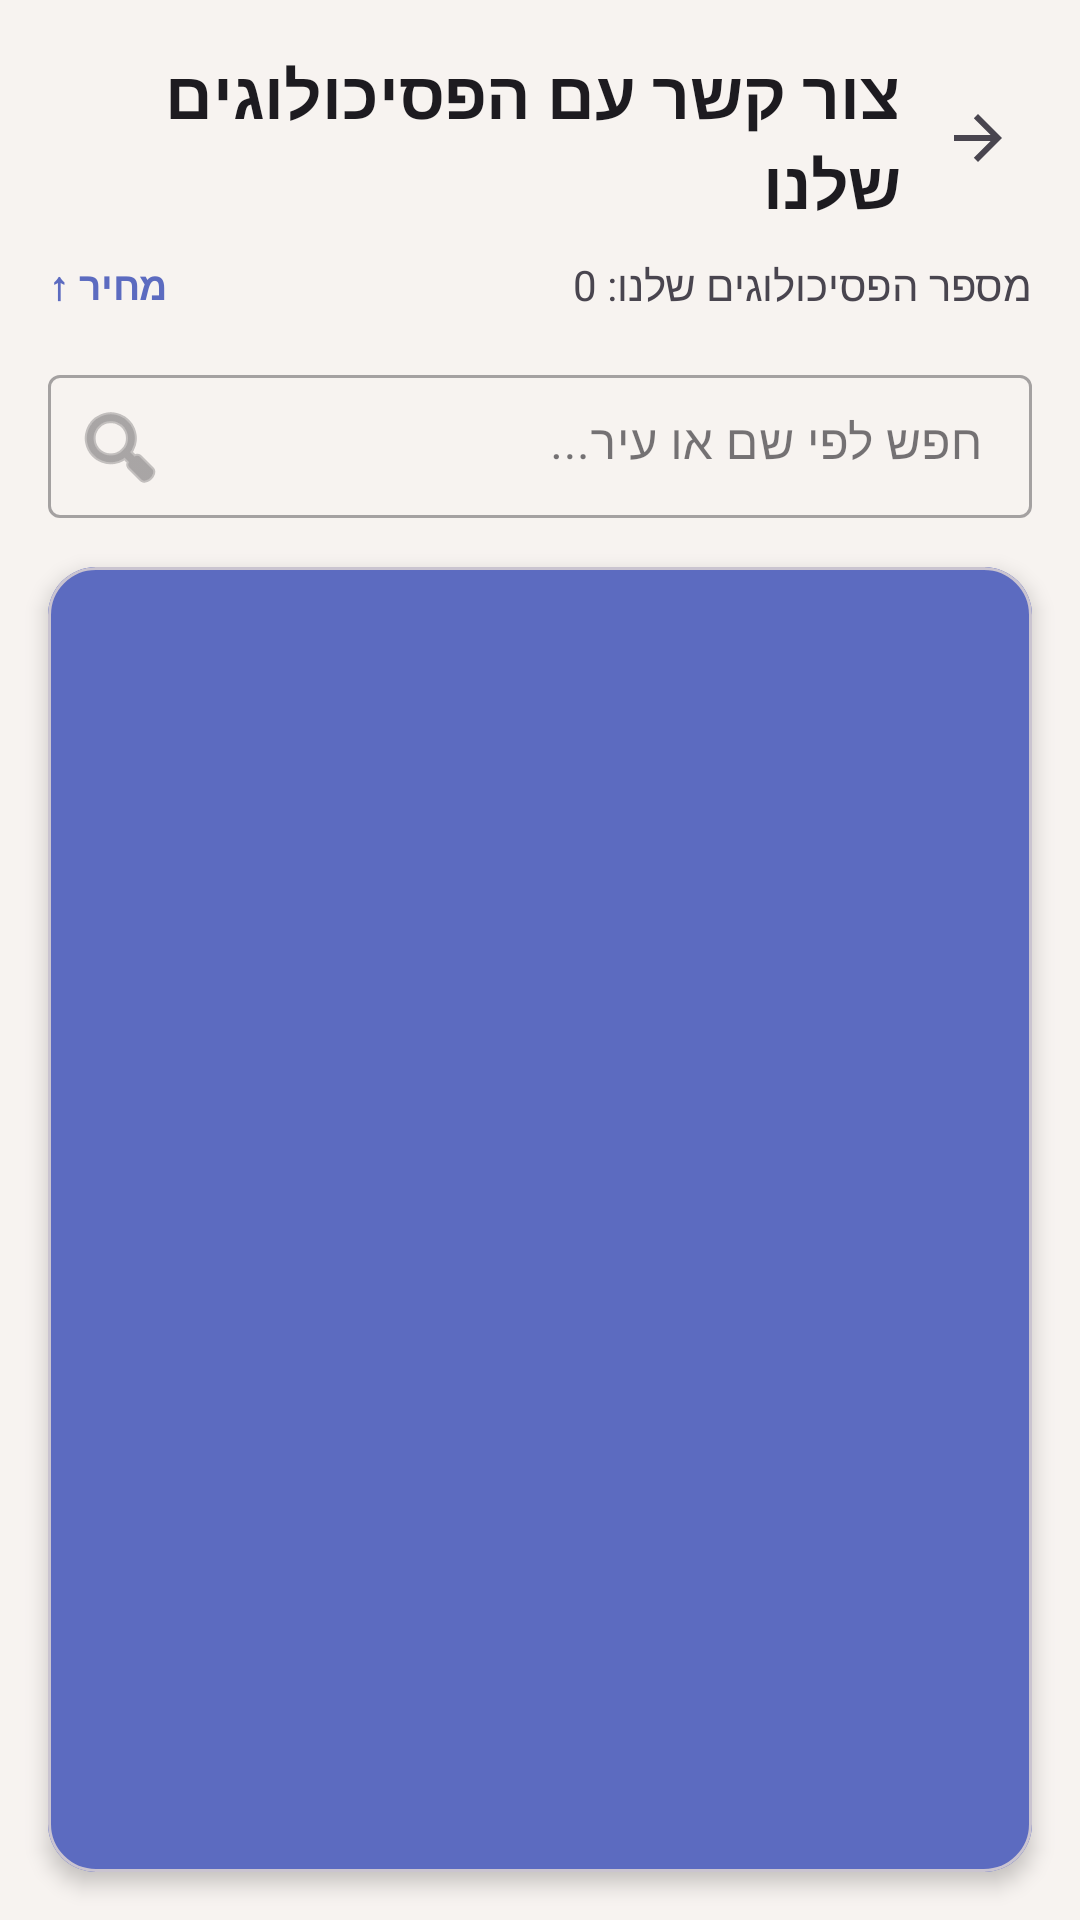

Layout XML and referenced resources for this Android screen:
<!-- AndroidManifest.xml: application theme Theme.Luma -->
<!-- res/layout/activity_psychologist_list.xml -->
<?xml version="1.0" encoding="utf-8"?>
<androidx.coordinatorlayout.widget.CoordinatorLayout
    xmlns:android="http://schemas.android.com/apk/res/android"
    xmlns:app="http://schemas.android.com/apk/res-auto"
    xmlns:tools="http://schemas.android.com/tools"
    android:layout_width="match_parent"
    android:layout_height="match_parent"
    android:fitsSystemWindows="true"
    android:layoutDirection="rtl"
    android:id="@+id/psychologistListActivity"
    tools:context=".screens.PsychologistListActivity">

    <com.google.android.material.appbar.AppBarLayout
        android:layout_width="match_parent"
        android:layout_height="wrap_content"
        android:background="@android:color/transparent"
        android:theme="@style/ThemeOverlay.AppCompat.Dark.ActionBar"
        app:elevation="0dp" />

    <LinearLayout
        android:layout_width="match_parent"
        android:layout_height="match_parent"
        android:orientation="vertical"
        android:layoutDirection="rtl"
        app:layout_behavior="@string/appbar_scrolling_view_behavior">

        
        <LinearLayout
            android:layout_width="match_parent"
            android:layout_height="wrap_content"
            android:orientation="vertical"
            android:padding="16dp">

            
            <LinearLayout
                android:layout_width="match_parent"
                android:layout_height="wrap_content"
                android:orientation="horizontal"
                android:gravity="center_vertical"
                android:layout_marginBottom="6dp">

                
                <ImageButton
                    android:id="@+id/btn_back_psychologist_to_main"
                    android:layout_width="36dp"
                    android:layout_height="36dp"
                    android:layout_marginEnd="8dp"
                    app:srcCompat="?attr/homeAsUpIndicator"
                    android:background="?attr/selectableItemBackgroundBorderless"
                    android:contentDescription="חזור" />

                <TextView
                    android:layout_width="0dp"
                    android:layout_height="wrap_content"
                    android:layout_weight="1"
                    android:fontFamily="@font/font_suezone_regular"
                    android:text="צור קשר עם הפסיכולוגים שלנו"
                    android:textColor="?attr/colorOnBackground"
                    android:textSize="22sp"
                    android:textStyle="bold"
                    android:gravity="start" />

            </LinearLayout>

            
            <LinearLayout
                android:layout_width="match_parent"
                android:layout_height="wrap_content"
                android:orientation="horizontal"
                android:gravity="center_vertical"
                android:layout_marginBottom="12dp">

                
                <TextView
                    android:id="@+id/tv_item_psychologist_count"
                    android:layout_width="0dp"
                    android:layout_height="wrap_content"
                    android:layout_weight="1"
                    android:fontFamily="@font/font_secularone_regular"
                    android:text="מספר הפסיכולוגים שלנו: 0"
                    android:textColor="?attr/colorOnSurfaceVariant"
                    android:textSize="14sp" />

                
                <TextView
                    android:id="@+id/tv_sort_by_price"
                    android:layout_width="wrap_content"
                    android:layout_height="wrap_content"
                    android:text="מחיר ↑"
                    android:textColor="#5C6BC0"
                    android:textSize="13sp"
                    android:textStyle="bold"
                    android:paddingStart="12dp"
                    android:paddingTop="4dp"
                    android:paddingBottom="4dp" />

            </LinearLayout>

            
            <com.google.android.material.textfield.TextInputLayout
                android:layout_width="match_parent"
                android:layout_height="wrap_content"
                android:hint="חפש לפי שם או עיר..."
                style="@style/Widget.MaterialComponents.TextInputLayout.OutlinedBox.Dense"
                android:layoutDirection="rtl"
                app:endIconDrawable="@android:drawable/ic_menu_search"
                app:endIconMode="custom">

                <com.google.android.material.textfield.TextInputEditText
                    android:id="@+id/et_search_psychologist"
                    android:layout_width="match_parent"
                    android:layout_height="wrap_content"
                    android:gravity="right"
                    android:imeOptions="actionSearch"
                    android:inputType="text"
                    android:maxLines="1" />


            </com.google.android.material.textfield.TextInputLayout>

        </LinearLayout>

        
        <com.google.android.material.card.MaterialCardView
            android:layout_width="match_parent"
            android:layout_height="0dp"
            android:layout_marginStart="16dp"
            android:layout_marginEnd="16dp"
            android:layout_marginBottom="16dp"
            android:layout_weight="1"
            app:cardCornerRadius="16dp"
            app:cardElevation="4dp">

            <FrameLayout
                android:layout_width="match_parent"
                android:layout_height="match_parent">

                
                <androidx.recyclerview.widget.RecyclerView
                    android:id="@+id/rv_psychologist_list"
                    android:layout_width="match_parent"
                    android:layout_height="match_parent"
                    android:clipToPadding="false"
                    android:padding="8dp"
                    android:background="#5C6BC0"
                    tools:listitem="@layout/item_psychologist" />

                
                <LinearLayout
                    android:id="@+id/empty_state"
                    android:layout_width="match_parent"
                    android:layout_height="match_parent"
                    android:gravity="center"
                    android:orientation="vertical"
                    android:visibility="gone">

                    <ImageView
                        android:layout_width="100dp"
                        android:layout_height="100dp"
                        android:layout_marginBottom="16dp"
                        android:alpha="0.3"
                        android:contentDescription="רשימה ריקה"
                        android:src="@android:drawable/ic_menu_my_calendar" />

                    <TextView
                        android:layout_width="wrap_content"
                        android:layout_height="wrap_content"
                        android:fontFamily="@font/font_secularone_regular"
                        android:text="לא נמצאו פסיכולוגים זמינים"
                        android:textColor="?attr/colorOnSurfaceVariant"
                        android:textSize="18sp" />

                </LinearLayout>

                
                <ProgressBar
                    android:id="@+id/progress_bar"
                    android:layout_width="wrap_content"
                    android:layout_height="wrap_content"
                    android:layout_gravity="center"
                    android:visibility="gone" />

            </FrameLayout>

        </com.google.android.material.card.MaterialCardView>

    </LinearLayout>

</androidx.coordinatorlayout.widget.CoordinatorLayout>
<!-- res/layout/item_psychologist.xml (included above) -->
<?xml version="1.0" encoding="utf-8"?>
<com.google.android.material.card.MaterialCardView xmlns:android="http://schemas.android.com/apk/res/android"
    xmlns:app="http://schemas.android.com/apk/res-auto"
    android:id="@+id/itemPsychologist"
    android:layout_width="match_parent"
    android:layout_height="wrap_content"
    android:layout_marginHorizontal="8dp"
    android:layout_marginVertical="4dp"
    android:clickable="true"
    android:focusable="true"
    app:cardCornerRadius="12dp"
    app:cardElevation="2dp">

    <LinearLayout
        android:layout_width="match_parent"
        android:layout_height="wrap_content"
        android:background="#5C6BC0"
        android:gravity="center_vertical"
        android:layoutDirection="rtl"
        android:orientation="horizontal"
        android:padding="16dp">

        
        <com.google.android.material.card.MaterialCardView
            android:layout_width="56dp"
            android:layout_height="56dp"
            app:cardBackgroundColor="@color/white"
            app:cardCornerRadius="28dp"
            app:cardElevation="0dp">

            <TextView
                android:id="@+id/tv_user_initials"
                android:layout_width="match_parent"
                android:layout_height="match_parent"
                android:gravity="center"
                android:text="עו"
                android:textColor="@color/black"
                android:textSize="20sp"
                android:textStyle="bold" />
        </com.google.android.material.card.MaterialCardView>

        
        <LinearLayout
            android:layout_width="0dp"
            android:layout_height="wrap_content"
            android:layout_marginStart="16dp"
            android:layout_marginEnd="8dp"
            android:layout_weight="1"
            android:orientation="vertical">

            <TextView
                android:id="@+id/tv_item_psychologist_name"
                android:layout_width="wrap_content"
                android:layout_height="wrap_content"
                android:text="עומר פלג"
                android:textColor="@color/white"
                android:textSize="16sp"
                android:textStyle="bold" />

            
            <LinearLayout
                android:layout_width="wrap_content"
                android:layout_height="22dp"
                android:gravity="center_vertical"
                android:orientation="horizontal">

                <ImageView
                    android:layout_width="17dp"
                    android:layout_height="match_parent"
                    android:layout_marginEnd="10dp"
                    android:contentDescription="TODO"
                    android:src="@android:drawable/ic_dialog_email"
                    app:tint="#C2000000" />

                <TextView
                    android:id="@+id/tv_item_psychologist_email"
                    android:layout_width="wrap_content"
                    android:layout_height="wrap_content"
                    android:text="john.doe@example.com"
                    android:textColor="@color/black"
                    android:textSize="14sp" />
            </LinearLayout>

            
            <LinearLayout
                android:layout_width="wrap_content"
                android:layout_height="22dp"
                android:gravity="center_vertical"
                android:orientation="horizontal">

                <ImageView
                    android:layout_width="17dp"
                    android:layout_height="match_parent"
                    android:layout_marginEnd="10dp"
                    android:contentDescription="TODO"
                    android:src="@drawable/iconcity"
                    app:tint="#C2000000" />

                <TextView
                    android:id="@+id/tv_item_psychologist_city"
                    android:layout_width="wrap_content"
                    android:layout_height="wrap_content"
                    android:text="תל אביב"
                    android:textColor="@color/black"
                    android:textSize="14sp" />
            </LinearLayout>

            
            <LinearLayout
                android:layout_width="wrap_content"
                android:layout_height="22dp"
                android:gravity="center_vertical"
                android:orientation="horizontal">

                <ImageView
                    android:layout_width="17dp"
                    android:layout_height="match_parent"
                    android:layout_marginEnd="10dp"
                    android:contentDescription="TODO"
                    android:src="@drawable/price_icon"
                    app:tint="#C2000000" />

                <TextView
                    android:id="@+id/tv_item_psychologist_sessionPrice"
                    android:layout_width="wrap_content"
                    android:layout_height="wrap_content"
                    android:text="0"
                    android:textColor="@color/black"
                    android:textSize="14sp" />
            </LinearLayout>
        </LinearLayout>
    </LinearLayout>

</com.google.android.material.card.MaterialCardView>
<!-- resources referenced by this layout -->
<resources>
  <color name="black">#FF000000</color>
  <color name="white">#FFFFFFFF</color>
  <!-- drawable iconcity: png bitmap (drawable, 5741 bytes) -->
  <!-- drawable price_icon: png bitmap (drawable, 5412 bytes) -->
  <style name="Theme.Luma" parent="Base.Theme.Luma" />
  <style name="Base.Theme.Luma" parent="Theme.Material3.DayNight">
          
          <item name="android:windowBackground">#F7F3F0</item>
  
          
          <item name="android:statusBarColor">#005396</item>
          <item name="android:windowLightStatusBar">false</item>
  
          <item name="windowActionBar">true</item>
          <item name="windowNoTitle">false</item>
  
          <item name="actionBarStyle">@style/Luma.ActionBar</item>
          <item name="logo">@drawable/luma_logo</item>
          <item name="displayOptions">useLogo|showHome</item>
          <item name="android:logo">@drawable/luma_logo</item>
          <item name="android:label" />
      </style>
  <style name="Luma.ActionBar" parent="@style/Widget.AppCompat.ActionBar">
          <item name="background">@color/top_bar_color</item>
          <item name="displayOptions">useLogo|showHome</item>
      </style>
  <!-- drawable luma_logo: png bitmap (drawable, 36909 bytes) -->
  <color name="top_bar_color">#70005396</color>
</resources>
